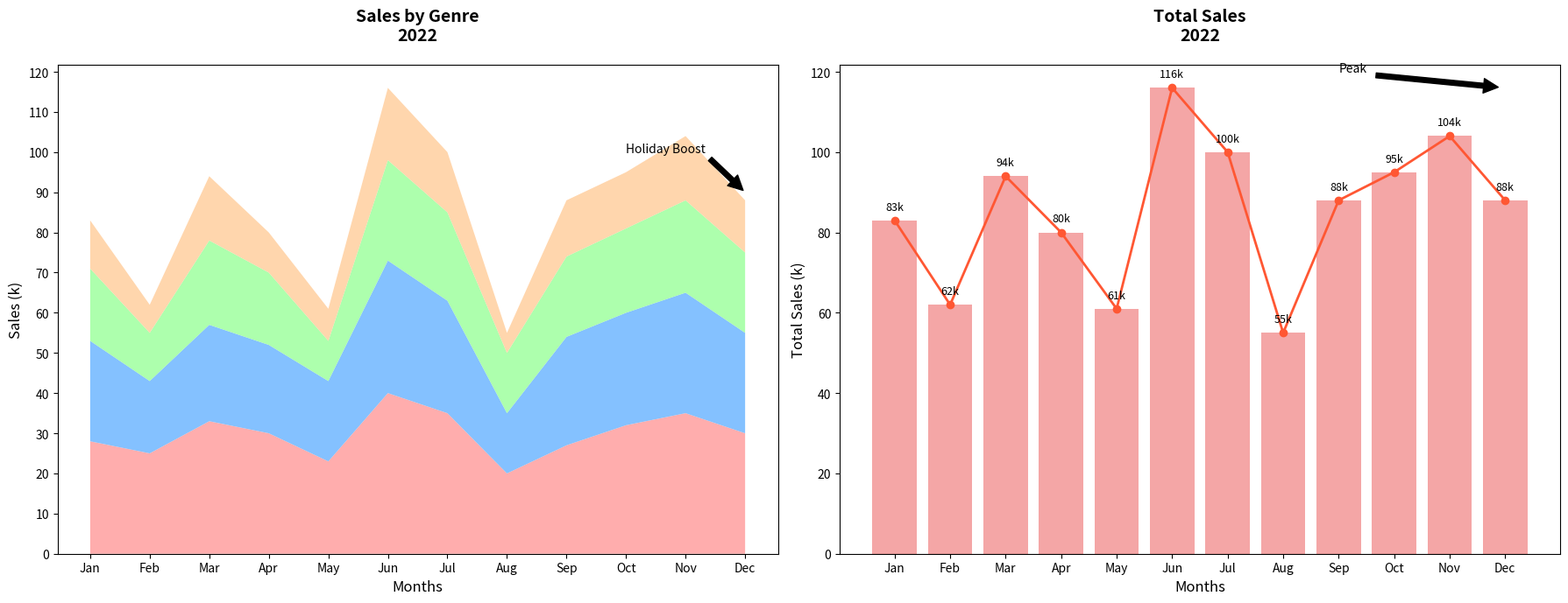

Write the Python code that produced this figure.
import matplotlib.pyplot as plt
import numpy as np

month_names = ["Jan", "Feb", "Mar", "Apr", "May", "Jun", "Jul", "Aug", "Sep", "Oct", "Nov", "Dec"]
fiction_sales = np.array([28, 25, 33, 30, 23, 40, 35, 20, 27, 32, 35, 30])
non_fiction_sales = np.array([25, 18, 24, 22, 20, 33, 28, 15, 27, 28, 30, 25])
children_sales = np.array([18, 12, 21, 18, 10, 25, 22, 15, 20, 21, 23, 20])
educational_sales = np.array([12, 7, 16, 10, 8, 18, 15, 5, 14, 14, 16, 13])

total_sales = fiction_sales + non_fiction_sales + children_sales + educational_sales

fig, axs = plt.subplots(1, 2, figsize=(18, 7))

# Stacked Area Chart
axs[0].stackplot(month_names, fiction_sales, non_fiction_sales, children_sales, educational_sales,
                 colors=['#FF9999', '#66B2FF', '#99FF99', '#FFCC99'], alpha=0.8)
axs[0].set_title("Sales by Genre\n2022", fontsize=14, fontweight='bold', pad=20)
axs[0].set_xlabel("Months", fontsize=12)
axs[0].set_ylabel("Sales (k)", fontsize=12)
axs[0].yaxis.set_ticks(np.arange(0, 130, 10))

# Total Monthly Sales Chart
axs[1].bar(month_names, total_sales, color='lightcoral', alpha=0.7)
axs[1].plot(month_names, total_sales, color='#FF5733', linewidth=2, marker='o')
axs[1].set_title("Total Sales\n2022", fontsize=14, fontweight='bold', pad=20)
axs[1].set_xlabel("Months", fontsize=12)
axs[1].set_ylabel("Total Sales (k)", fontsize=12)
for index, value in enumerate(total_sales):
    axs[1].text(index, value + 2, f'{value}k', ha='center', va='bottom', fontsize=9)

# Annotations
axs[0].annotate('Holiday Boost', xy=('Dec', 90), xytext=('Oct', 100),
                arrowprops=dict(facecolor='black', shrink=0.05), fontsize=10)
axs[1].annotate('Peak', xy=('Dec', 116), xytext=('Sep', 120),
                arrowprops=dict(facecolor='black', shrink=0.05), fontsize=10)

plt.tight_layout()
plt.show()
